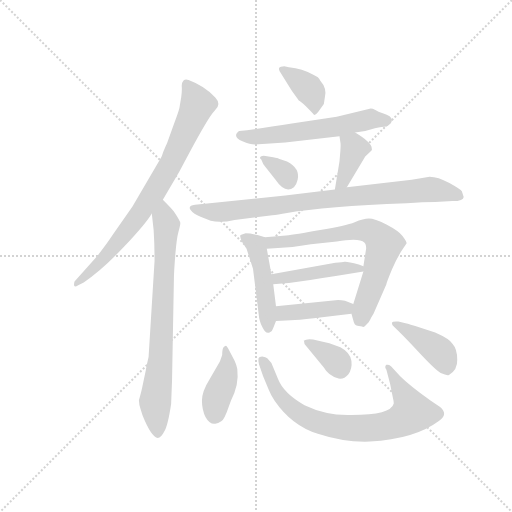
t = 0.00 s
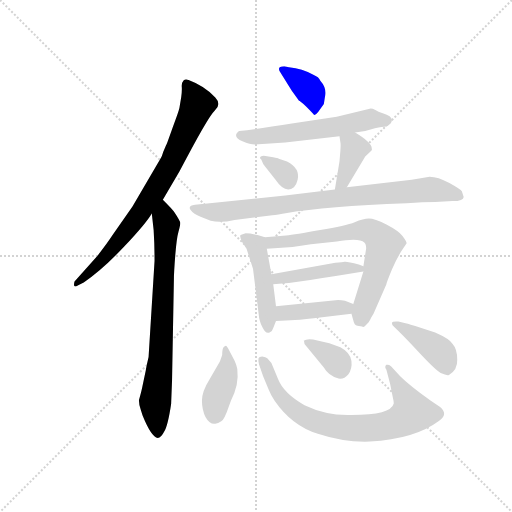
t = 2.05 s
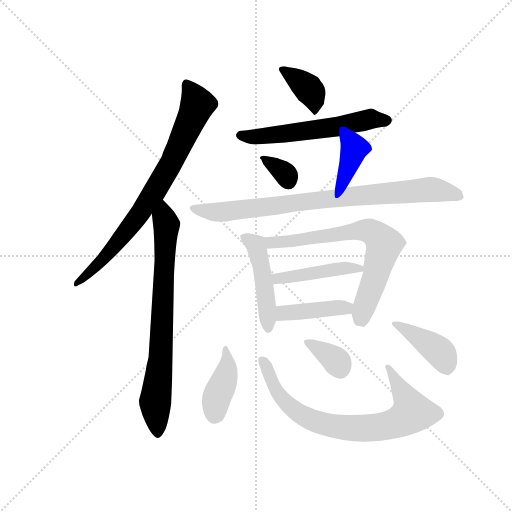
t = 4.10 s
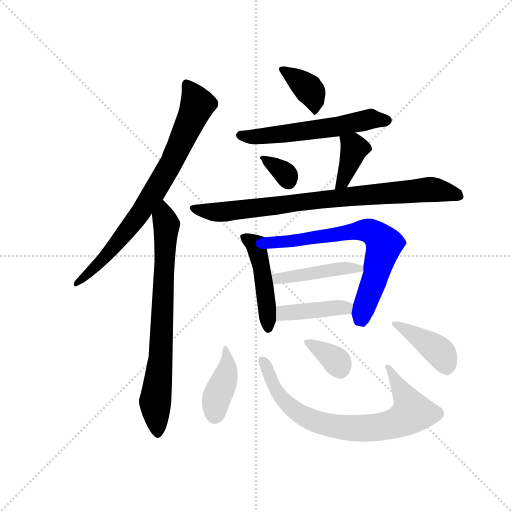
t = 6.15 s
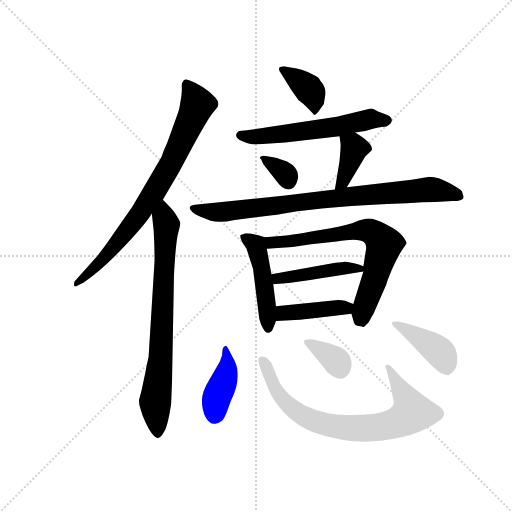
t = 8.21 s
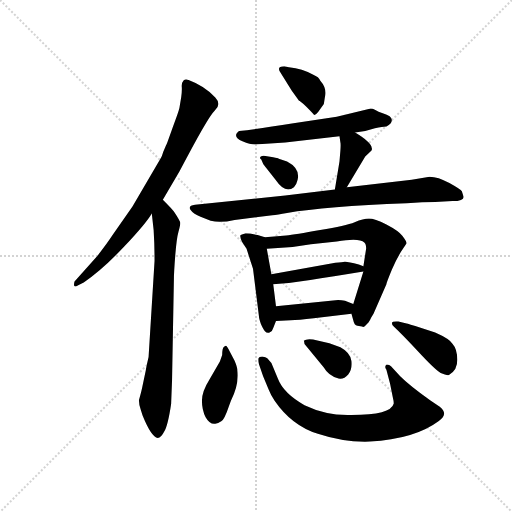
t = 10.26 s

The animated SVG that drew these frames (rendered in a browser with its animation timeline set to each time). Animation: 15 CSS @keyframes rules; one cycle of 10.26 s.

<svg version="1.1" viewBox="0 0 1024 1024" xmlns="http://www.w3.org/2000/svg">
  <g stroke="lightgray" stroke-dasharray="1,1" stroke-width="1" transform="scale(4, 4)">
    <line x1="0" y1="0" x2="256" y2="256"></line>
    <line x1="256" y1="0" x2="0" y2="256"></line>
    <line x1="128" y1="0" x2="128" y2="256"></line>
    <line x1="0" y1="128" x2="256" y2="128"></line>
  </g>
  <g transform="scale(0.92, -0.92) translate(60, -850)">
    <style type="text/css">
      
        @keyframes keyframes0 {
          from {
            stroke: blue;
            stroke-dashoffset: 780;
            stroke-width: 128;
          }
          72% {
            animation-timing-function: step-end;
            stroke: blue;
            stroke-dashoffset: 0;
            stroke-width: 128;
          }
          to {
            stroke: black;
            stroke-width: 1024;
          }
        }
        #make-me-a-hanzi-animation-0 {
          animation: keyframes0 0.884765625s both;
          animation-delay: 0s;
          animation-timing-function: linear;
        }
      
        @keyframes keyframes1 {
          from {
            stroke: blue;
            stroke-dashoffset: 757;
            stroke-width: 128;
          }
          71% {
            animation-timing-function: step-end;
            stroke: blue;
            stroke-dashoffset: 0;
            stroke-width: 128;
          }
          to {
            stroke: black;
            stroke-width: 1024;
          }
        }
        #make-me-a-hanzi-animation-1 {
          animation: keyframes1 0.8660481770833334s both;
          animation-delay: 0.884765625s;
          animation-timing-function: linear;
        }
      
        @keyframes keyframes2 {
          from {
            stroke: blue;
            stroke-dashoffset: 378;
            stroke-width: 128;
          }
          55% {
            animation-timing-function: step-end;
            stroke: blue;
            stroke-dashoffset: 0;
            stroke-width: 128;
          }
          to {
            stroke: black;
            stroke-width: 1024;
          }
        }
        #make-me-a-hanzi-animation-2 {
          animation: keyframes2 0.5576171875s both;
          animation-delay: 1.7508138020833335s;
          animation-timing-function: linear;
        }
      
        @keyframes keyframes3 {
          from {
            stroke: blue;
            stroke-dashoffset: 578;
            stroke-width: 128;
          }
          65% {
            animation-timing-function: step-end;
            stroke: blue;
            stroke-dashoffset: 0;
            stroke-width: 128;
          }
          to {
            stroke: black;
            stroke-width: 1024;
          }
        }
        #make-me-a-hanzi-animation-3 {
          animation: keyframes3 0.7203776041666666s both;
          animation-delay: 2.3084309895833335s;
          animation-timing-function: linear;
        }
      
        @keyframes keyframes4 {
          from {
            stroke: blue;
            stroke-dashoffset: 332;
            stroke-width: 128;
          }
          52% {
            animation-timing-function: step-end;
            stroke: blue;
            stroke-dashoffset: 0;
            stroke-width: 128;
          }
          to {
            stroke: black;
            stroke-width: 1024;
          }
        }
        #make-me-a-hanzi-animation-4 {
          animation: keyframes4 0.5201822916666666s both;
          animation-delay: 3.02880859375s;
          animation-timing-function: linear;
        }
      
        @keyframes keyframes5 {
          from {
            stroke: blue;
            stroke-dashoffset: 380;
            stroke-width: 128;
          }
          55% {
            animation-timing-function: step-end;
            stroke: blue;
            stroke-dashoffset: 0;
            stroke-width: 128;
          }
          to {
            stroke: black;
            stroke-width: 1024;
          }
        }
        #make-me-a-hanzi-animation-5 {
          animation: keyframes5 0.5592447916666666s both;
          animation-delay: 3.5489908854166665s;
          animation-timing-function: linear;
        }
      
        @keyframes keyframes6 {
          from {
            stroke: blue;
            stroke-dashoffset: 834;
            stroke-width: 128;
          }
          73% {
            animation-timing-function: step-end;
            stroke: blue;
            stroke-dashoffset: 0;
            stroke-width: 128;
          }
          to {
            stroke: black;
            stroke-width: 1024;
          }
        }
        #make-me-a-hanzi-animation-6 {
          animation: keyframes6 0.9287109375s both;
          animation-delay: 4.108235677083333s;
          animation-timing-function: linear;
        }
      
        @keyframes keyframes7 {
          from {
            stroke: blue;
            stroke-dashoffset: 471;
            stroke-width: 128;
          }
          61% {
            animation-timing-function: step-end;
            stroke: blue;
            stroke-dashoffset: 0;
            stroke-width: 128;
          }
          to {
            stroke: black;
            stroke-width: 1024;
          }
        }
        #make-me-a-hanzi-animation-7 {
          animation: keyframes7 0.63330078125s both;
          animation-delay: 5.036946614583333s;
          animation-timing-function: linear;
        }
      
        @keyframes keyframes8 {
          from {
            stroke: blue;
            stroke-dashoffset: 695;
            stroke-width: 128;
          }
          69% {
            animation-timing-function: step-end;
            stroke: blue;
            stroke-dashoffset: 0;
            stroke-width: 128;
          }
          to {
            stroke: black;
            stroke-width: 1024;
          }
        }
        #make-me-a-hanzi-animation-8 {
          animation: keyframes8 0.8155924479166666s both;
          animation-delay: 5.670247395833333s;
          animation-timing-function: linear;
        }
      
        @keyframes keyframes9 {
          from {
            stroke: blue;
            stroke-dashoffset: 443;
            stroke-width: 128;
          }
          59% {
            animation-timing-function: step-end;
            stroke: blue;
            stroke-dashoffset: 0;
            stroke-width: 128;
          }
          to {
            stroke: black;
            stroke-width: 1024;
          }
        }
        #make-me-a-hanzi-animation-9 {
          animation: keyframes9 0.6105143229166666s both;
          animation-delay: 6.48583984375s;
          animation-timing-function: linear;
        }
      
        @keyframes keyframes10 {
          from {
            stroke: blue;
            stroke-dashoffset: 417;
            stroke-width: 128;
          }
          58% {
            animation-timing-function: step-end;
            stroke: blue;
            stroke-dashoffset: 0;
            stroke-width: 128;
          }
          to {
            stroke: black;
            stroke-width: 1024;
          }
        }
        #make-me-a-hanzi-animation-10 {
          animation: keyframes10 0.58935546875s both;
          animation-delay: 7.096354166666667s;
          animation-timing-function: linear;
        }
      
        @keyframes keyframes11 {
          from {
            stroke: blue;
            stroke-dashoffset: 400;
            stroke-width: 128;
          }
          57% {
            animation-timing-function: step-end;
            stroke: blue;
            stroke-dashoffset: 0;
            stroke-width: 128;
          }
          to {
            stroke: black;
            stroke-width: 1024;
          }
        }
        #make-me-a-hanzi-animation-11 {
          animation: keyframes11 0.5755208333333334s both;
          animation-delay: 7.685709635416667s;
          animation-timing-function: linear;
        }
      
        @keyframes keyframes12 {
          from {
            stroke: blue;
            stroke-dashoffset: 768;
            stroke-width: 128;
          }
          71% {
            animation-timing-function: step-end;
            stroke: blue;
            stroke-dashoffset: 0;
            stroke-width: 128;
          }
          to {
            stroke: black;
            stroke-width: 1024;
          }
        }
        #make-me-a-hanzi-animation-12 {
          animation: keyframes12 0.875s both;
          animation-delay: 8.26123046875s;
          animation-timing-function: linear;
        }
      
        @keyframes keyframes13 {
          from {
            stroke: blue;
            stroke-dashoffset: 352;
            stroke-width: 128;
          }
          53% {
            animation-timing-function: step-end;
            stroke: blue;
            stroke-dashoffset: 0;
            stroke-width: 128;
          }
          to {
            stroke: black;
            stroke-width: 1024;
          }
        }
        #make-me-a-hanzi-animation-13 {
          animation: keyframes13 0.5364583333333334s both;
          animation-delay: 9.13623046875s;
          animation-timing-function: linear;
        }
      
        @keyframes keyframes14 {
          from {
            stroke: blue;
            stroke-dashoffset: 409;
            stroke-width: 128;
          }
          57% {
            animation-timing-function: step-end;
            stroke: blue;
            stroke-dashoffset: 0;
            stroke-width: 128;
          }
          to {
            stroke: black;
            stroke-width: 1024;
          }
        }
        #make-me-a-hanzi-animation-14 {
          animation: keyframes14 0.5828450520833334s both;
          animation-delay: 9.672688802083334s;
          animation-timing-function: linear;
        }
      
    </style>
    
      <path d="M 294 416 L 330 477 Q 392 596 407 610 Q 422 623 408 638 Q 385 663 350 676 Q 343 679 339 675 Q 335 671 335 663 Q 336 654 334 639 L 330 615 Q 328 606 315 572 Q 303 538 301 534 L 295 520 Q 292 510 290 507 L 228 401 L 184 338 Q 175 324 152 294 L 102 238 Q 101 235 101 232 Q 100 224 110 230 L 122 236 Q 162 263 210 314 Q 258 365 270 386 L 294 416 Z" fill="lightgray"></path>
    
      <path d="M 270 386 L 274 350 Q 276 319 276 283 L 263 74 Q 257 48 257 45 L 250 12 Q 248 1 242 -20 Q 242 -29 246 -41 L 250 -53 Q 269 -100 283 -102 Q 290 -102 297 -88 Q 305 -75 312 -28 L 314 23 L 318 241 Q 318 257 321 295 Q 324 332 328 346 Q 332 360 332 365 Q 332 369 318 390 Q 316 394 294 416 C 273 437 267 416 270 386 Z" fill="lightgray"></path>
    
      <path d="M 632 607 L 644 624 L 646 637 Q 652 657 636 675 Q 634 682 620 688 Q 598 701 568 704 L 558 706 Q 540 706 550 692 L 574 653 L 590 631 Q 592 631 606 618 Q 620 604 622 601 Q 625 598 632 607 Z" fill="lightgray"></path>
    
      <path d="M 712 562 L 734 565 L 755 571 Q 772 575 780 575 Q 792 581 792 589 Q 792 598 772 604 Q 762 607 756 611 Q 750 614 746 614 L 672 596 L 578 582 Q 502 570 460 565 Q 458 565 454 559 Q 450 550 467 543 Q 484 536 494 536 L 560 540 L 678 554 L 712 562 Z" fill="lightgray"></path>
    
      <path d="M 508 503 L 512 494 Q 512 493 521 482 L 539 459 Q 560 428 579 443 Q 585 449 587 459 Q 593 484 564 499 L 546 505 Q 544 506 534 508 L 517 511 Q 511 512 507 510 Q 503 507 508 503 Z" fill="lightgray"></path>
    
      <path d="M 678 554 L 680 540 Q 681 537 680 523 L 678 499 L 668 438 C 663 408 679 417 694 443 L 734 510 L 746 521 Q 750 524 748 529 Q 747 541 712 562 C 686 578 674 584 678 554 Z" fill="lightgray"></path>
    
      <path d="M 668 438 L 560 425 L 364 405 Q 348 403 354 394 Q 361 384 376 379 L 398 370 Q 420 365 450 372 L 532 382 Q 543 383 564 387 Q 647 401 824 408 Q 860 411 886 411 L 924 413 Q 948 413 948 422 L 944 434 Q 942 438 917 452 Q 892 466 874 466 L 835 459 L 694 443 L 668 438 Z" fill="lightgray"></path>
    
      <path d="M 516 334 L 500 339 Q 484 343 474 343 Q 467 341 463 339 Q 460 336 467 323 L 476 309 L 490 266 L 503 162 Q 503 158 507 146 Q 512 134 516 130 Q 520 125 526 127 Q 532 129 534 137 L 540 152 L 540 184 L 534 232 L 530 254 L 520 309 C 515 334 517 334 516 334 Z" fill="lightgray"></path>
    
      <path d="M 704 168 L 708 154 Q 710 143 717 142 L 727 140 Q 730 138 733 141 L 741 149 Q 744 153 747 160 L 752 168 L 780 232 Q 780 235 792 264 Q 804 292 816 309 L 824 321 Q 824 325 815 337 Q 807 348 780 362 Q 754 375 742 375 Q 730 375 711 367 Q 692 359 636 350 Q 581 340 562 338 L 516 334 C 486 331 490 307 520 309 L 576 313 L 616 319 L 672 325 Q 721 333 732 323 Q 736 320 736 310 L 730 271 L 730 260 L 708 189 L 704 168 Z" fill="lightgray"></path>
    
      <path d="M 669 279 L 530 254 C 500 249 504 230 534 232 L 560 234 Q 584 236 730 260 C 749 263 749 263 730 271 L 720 275 Q 694 282 689 281 Q 685 280 669 279 Z" fill="lightgray"></path>
    
      <path d="M 622 158 L 704 168 C 734 172 736 178 708 189 L 690 196 Q 678 199 664 197 L 540 184 C 510 181 510 150 540 152 L 572 154 Q 588 154 622 158 Z" fill="lightgray"></path>
    
      <path d="M 423 78 L 418 64 L 396 26 Q 379 -1 379 -21 Q 379 -41 387 -57 Q 396 -73 408 -71 Q 414 -71 421 -66 Q 428 -62 438 -32 L 442 -21 Q 460 14 456 45 Q 456 52 450 66 L 440 85 Q 434 97 432 98 Q 431 99 427 96 Q 423 93 423 78 Z" fill="lightgray"></path>
    
      <path d="M 704 -52 Q 650 -54 602 -31 Q 556 -5 544 27 L 530 61 L 521 71 Q 518 74 510 75 Q 503 75 502 71 Q 501 66 503 58 L 512 32 L 524 3 Q 529 -10 537 -21 Q 574 -75 631 -93 Q 688 -112 744 -110 Q 842 -104 894 -65 Q 916 -50 896 -34 L 875 -20 Q 831 11 810 32 L 790 54 Q 785 58 780 57 Q 775 53 780 46 L 788 16 L 794 -14 Q 796 -22 796 -27 Q 790 -52 704 -52 Z" fill="lightgray"></path>
    
      <path d="M 680 95 L 656 104 L 630 110 Q 608 116 600 109 Q 601 110 602 102 L 644 51 Q 654 33 676 27 Q 688 25 697 36 Q 706 47 704 65 Q 702 83 680 95 Z" fill="lightgray"></path>
    
      <path d="M 898 39 Q 912 33 916 35 Q 935 46 934 68 Q 934 91 924 102 Q 918 113 886 127 L 856 137 Q 826 147 824 147 L 806 151 Q 793 152 792 148 Q 792 143 796 140 Q 812 125 848 87 Q 884 48 898 39 Z" fill="lightgray"></path>
    
    
      <clipPath id="make-me-a-hanzi-clip-0">
        <path d="M 294 416 L 330 477 Q 392 596 407 610 Q 422 623 408 638 Q 385 663 350 676 Q 343 679 339 675 Q 335 671 335 663 Q 336 654 334 639 L 330 615 Q 328 606 315 572 Q 303 538 301 534 L 295 520 Q 292 510 290 507 L 228 401 L 184 338 Q 175 324 152 294 L 102 238 Q 101 235 101 232 Q 100 224 110 230 L 122 236 Q 162 263 210 314 Q 258 365 270 386 L 294 416 Z"></path>
      </clipPath>
      <path clip-path="url(#make-me-a-hanzi-clip-0)" d="M 345 666 L 369 623 L 315 499 L 218 350 L 161 283 L 106 234" fill="none" id="make-me-a-hanzi-animation-0" stroke-dasharray="652 1304" stroke-linecap="round"></path>
    
      <clipPath id="make-me-a-hanzi-clip-1">
        <path d="M 270 386 L 274 350 Q 276 319 276 283 L 263 74 Q 257 48 257 45 L 250 12 Q 248 1 242 -20 Q 242 -29 246 -41 L 250 -53 Q 269 -100 283 -102 Q 290 -102 297 -88 Q 305 -75 312 -28 L 314 23 L 318 241 Q 318 257 321 295 Q 324 332 328 346 Q 332 360 332 365 Q 332 369 318 390 Q 316 394 294 416 C 273 437 267 416 270 386 Z"></path>
      </clipPath>
      <path clip-path="url(#make-me-a-hanzi-clip-1)" d="M 296 406 L 302 359 L 299 288 L 288 62 L 277 -22 L 283 -93" fill="none" id="make-me-a-hanzi-animation-1" stroke-dasharray="629 1258" stroke-linecap="round"></path>
    
      <clipPath id="make-me-a-hanzi-clip-2">
        <path d="M 632 607 L 644 624 L 646 637 Q 652 657 636 675 Q 634 682 620 688 Q 598 701 568 704 L 558 706 Q 540 706 550 692 L 574 653 L 590 631 Q 592 631 606 618 Q 620 604 622 601 Q 625 598 632 607 Z"></path>
      </clipPath>
      <path clip-path="url(#make-me-a-hanzi-clip-2)" d="M 554 699 L 615 652 L 624 608" fill="none" id="make-me-a-hanzi-animation-2" stroke-dasharray="250 500" stroke-linecap="round"></path>
    
      <clipPath id="make-me-a-hanzi-clip-3">
        <path d="M 712 562 L 734 565 L 755 571 Q 772 575 780 575 Q 792 581 792 589 Q 792 598 772 604 Q 762 607 756 611 Q 750 614 746 614 L 672 596 L 578 582 Q 502 570 460 565 Q 458 565 454 559 Q 450 550 467 543 Q 484 536 494 536 L 560 540 L 678 554 L 712 562 Z"></path>
      </clipPath>
      <path clip-path="url(#make-me-a-hanzi-clip-3)" d="M 463 556 L 526 555 L 667 574 L 744 591 L 782 589" fill="none" id="make-me-a-hanzi-animation-3" stroke-dasharray="450 900" stroke-linecap="round"></path>
    
      <clipPath id="make-me-a-hanzi-clip-4">
        <path d="M 508 503 L 512 494 Q 512 493 521 482 L 539 459 Q 560 428 579 443 Q 585 449 587 459 Q 593 484 564 499 L 546 505 Q 544 506 534 508 L 517 511 Q 511 512 507 510 Q 503 507 508 503 Z"></path>
      </clipPath>
      <path clip-path="url(#make-me-a-hanzi-clip-4)" d="M 512 507 L 558 475 L 566 457" fill="none" id="make-me-a-hanzi-animation-4" stroke-dasharray="204 408" stroke-linecap="round"></path>
    
      <clipPath id="make-me-a-hanzi-clip-5">
        <path d="M 678 554 L 680 540 Q 681 537 680 523 L 678 499 L 668 438 C 663 408 679 417 694 443 L 734 510 L 746 521 Q 750 524 748 529 Q 747 541 712 562 C 686 578 674 584 678 554 Z"></path>
      </clipPath>
      <path clip-path="url(#make-me-a-hanzi-clip-5)" d="M 685 548 L 710 527 L 685 455 L 673 445" fill="none" id="make-me-a-hanzi-animation-5" stroke-dasharray="252 504" stroke-linecap="round"></path>
    
      <clipPath id="make-me-a-hanzi-clip-6">
        <path d="M 668 438 L 560 425 L 364 405 Q 348 403 354 394 Q 361 384 376 379 L 398 370 Q 420 365 450 372 L 532 382 Q 543 383 564 387 Q 647 401 824 408 Q 860 411 886 411 L 924 413 Q 948 413 948 422 L 944 434 Q 942 438 917 452 Q 892 466 874 466 L 835 459 L 694 443 L 668 438 Z"></path>
      </clipPath>
      <path clip-path="url(#make-me-a-hanzi-clip-6)" d="M 364 395 L 427 389 L 662 419 L 872 438 L 938 425" fill="none" id="make-me-a-hanzi-animation-6" stroke-dasharray="706 1412" stroke-linecap="round"></path>
    
      <clipPath id="make-me-a-hanzi-clip-7">
        <path d="M 516 334 L 500 339 Q 484 343 474 343 Q 467 341 463 339 Q 460 336 467 323 L 476 309 L 490 266 L 503 162 Q 503 158 507 146 Q 512 134 516 130 Q 520 125 526 127 Q 532 129 534 137 L 540 152 L 540 184 L 534 232 L 530 254 L 520 309 C 515 334 517 334 516 334 Z"></path>
      </clipPath>
      <path clip-path="url(#make-me-a-hanzi-clip-7)" d="M 470 336 L 496 317 L 502 299 L 524 137" fill="none" id="make-me-a-hanzi-animation-7" stroke-dasharray="343 686" stroke-linecap="round"></path>
    
      <clipPath id="make-me-a-hanzi-clip-8">
        <path d="M 704 168 L 708 154 Q 710 143 717 142 L 727 140 Q 730 138 733 141 L 741 149 Q 744 153 747 160 L 752 168 L 780 232 Q 780 235 792 264 Q 804 292 816 309 L 824 321 Q 824 325 815 337 Q 807 348 780 362 Q 754 375 742 375 Q 730 375 711 367 Q 692 359 636 350 Q 581 340 562 338 L 516 334 C 486 331 490 307 520 309 L 576 313 L 616 319 L 672 325 Q 721 333 732 323 Q 736 320 736 310 L 730 271 L 730 260 L 708 189 L 704 168 Z"></path>
      </clipPath>
      <path clip-path="url(#make-me-a-hanzi-clip-8)" d="M 524 329 L 531 322 L 568 325 L 724 349 L 743 348 L 760 338 L 774 313 L 726 169 L 728 154" fill="none" id="make-me-a-hanzi-animation-8" stroke-dasharray="567 1134" stroke-linecap="round"></path>
    
      <clipPath id="make-me-a-hanzi-clip-9">
        <path d="M 669 279 L 530 254 C 500 249 504 230 534 232 L 560 234 Q 584 236 730 260 C 749 263 749 263 730 271 L 720 275 Q 694 282 689 281 Q 685 280 669 279 Z"></path>
      </clipPath>
      <path clip-path="url(#make-me-a-hanzi-clip-9)" d="M 540 239 L 544 245 L 677 266 L 722 266" fill="none" id="make-me-a-hanzi-animation-9" stroke-dasharray="315 630" stroke-linecap="round"></path>
    
      <clipPath id="make-me-a-hanzi-clip-10">
        <path d="M 622 158 L 704 168 C 734 172 736 178 708 189 L 690 196 Q 678 199 664 197 L 540 184 C 510 181 510 150 540 152 L 572 154 Q 588 154 622 158 Z"></path>
      </clipPath>
      <path clip-path="url(#make-me-a-hanzi-clip-10)" d="M 545 157 L 565 171 L 701 185" fill="none" id="make-me-a-hanzi-animation-10" stroke-dasharray="289 578" stroke-linecap="round"></path>
    
      <clipPath id="make-me-a-hanzi-clip-11">
        <path d="M 423 78 L 418 64 L 396 26 Q 379 -1 379 -21 Q 379 -41 387 -57 Q 396 -73 408 -71 Q 414 -71 421 -66 Q 428 -62 438 -32 L 442 -21 Q 460 14 456 45 Q 456 52 450 66 L 440 85 Q 434 97 432 98 Q 431 99 427 96 Q 423 93 423 78 Z"></path>
      </clipPath>
      <path clip-path="url(#make-me-a-hanzi-clip-11)" d="M 433 90 L 435 53 L 411 -13 L 407 -50" fill="none" id="make-me-a-hanzi-animation-11" stroke-dasharray="272 544" stroke-linecap="round"></path>
    
      <clipPath id="make-me-a-hanzi-clip-12">
        <path d="M 704 -52 Q 650 -54 602 -31 Q 556 -5 544 27 L 530 61 L 521 71 Q 518 74 510 75 Q 503 75 502 71 Q 501 66 503 58 L 512 32 L 524 3 Q 529 -10 537 -21 Q 574 -75 631 -93 Q 688 -112 744 -110 Q 842 -104 894 -65 Q 916 -50 896 -34 L 875 -20 Q 831 11 810 32 L 790 54 Q 785 58 780 57 Q 775 53 780 46 L 788 16 L 794 -14 Q 796 -22 796 -27 Q 790 -52 704 -52 Z"></path>
      </clipPath>
      <path clip-path="url(#make-me-a-hanzi-clip-12)" d="M 510 65 L 546 -7 L 575 -38 L 608 -59 L 645 -72 L 711 -81 L 785 -74 L 814 -64 L 835 -48 L 825 -19 L 784 52" fill="none" id="make-me-a-hanzi-animation-12" stroke-dasharray="640 1280" stroke-linecap="round"></path>
    
      <clipPath id="make-me-a-hanzi-clip-13">
        <path d="M 680 95 L 656 104 L 630 110 Q 608 116 600 109 Q 601 110 602 102 L 644 51 Q 654 33 676 27 Q 688 25 697 36 Q 706 47 704 65 Q 702 83 680 95 Z"></path>
      </clipPath>
      <path clip-path="url(#make-me-a-hanzi-clip-13)" d="M 607 107 L 670 67 L 679 48" fill="none" id="make-me-a-hanzi-animation-13" stroke-dasharray="224 448" stroke-linecap="round"></path>
    
      <clipPath id="make-me-a-hanzi-clip-14">
        <path d="M 898 39 Q 912 33 916 35 Q 935 46 934 68 Q 934 91 924 102 Q 918 113 886 127 L 856 137 Q 826 147 824 147 L 806 151 Q 793 152 792 148 Q 792 143 796 140 Q 812 125 848 87 Q 884 48 898 39 Z"></path>
      </clipPath>
      <path clip-path="url(#make-me-a-hanzi-clip-14)" d="M 800 147 L 893 87 L 913 50" fill="none" id="make-me-a-hanzi-animation-14" stroke-dasharray="281 562" stroke-linecap="round"></path>
    
  </g>
</svg>
